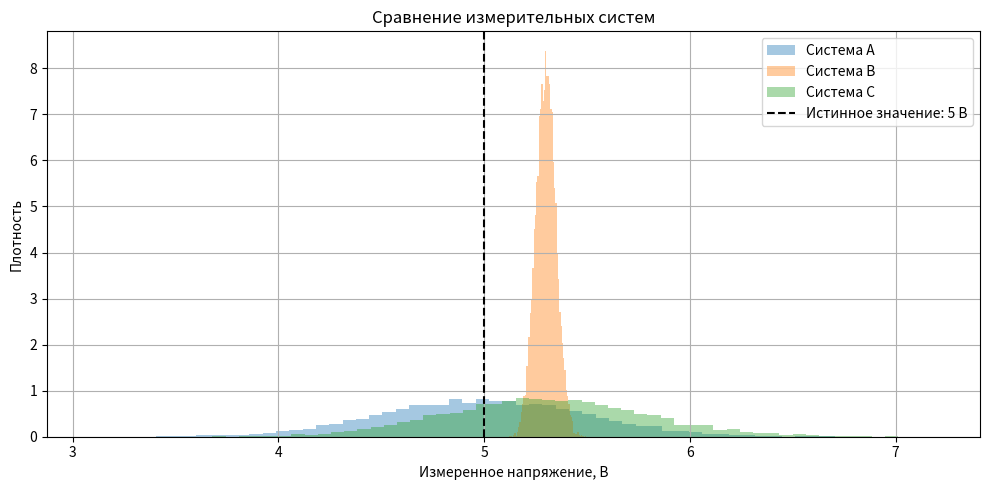
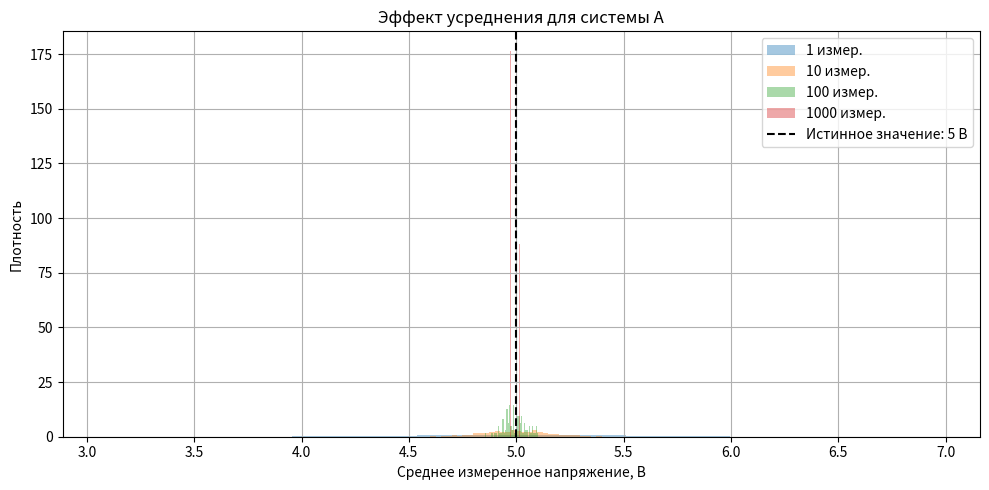

The matplotlib source for these figures, in order:

import numpy as np
import matplotlib.pyplot as plt

x_true = 5.0
N = 10000

systems = {
    "Система A": (0.0, 0.50),
    "Система B": (0.30, 0.05),
    "Система C": (0.30, 0.50)
}

rng = np.random.default_rng(1)
results = {}

for name, (bias, sigma) in systems.items():
    noise = rng.normal(0, sigma, N)
    measurements = x_true + bias + noise
    results[name] = measurements

    print(name)
    print(f"Среднее измерений: {np.mean(measurements):.4f} В")
    print(f"СКО измерений: {np.std(measurements):.4f} В")
    print()

plt.figure(figsize=(10, 5))

for name, measurements in results.items():
    plt.hist(
        measurements,
        bins=60,
        density=True,
        alpha=0.4,
        label=name
    )

plt.axvline(x_true, linestyle="--", color="black", label="Истинное значение: 5 В")
plt.title("Сравнение измерительных систем")
plt.xlabel("Измеренное напряжение, В")
plt.ylabel("Плотность")
plt.grid(True)
plt.legend()
plt.tight_layout()
plt.show()

measurements_A = results["Система A"]
sample_sizes = [1, 10, 100, 1000]

print("ЭФФЕКТ УСРЕДНЕНИЯ ДЛЯ СИСТЕМЫ A")

for size in sample_sizes:
    groups = measurements_A[:(N // size) * size].reshape(-1, size)
    averages = np.mean(groups, axis=1)

    print(
        f"Усреднение по {size:4} измерениям: "
        f"СКО средних = {np.std(averages):.4f} В"
    )

plt.figure(figsize=(10, 5))

for size in sample_sizes:
    groups = measurements_A[:(N // size) * size].reshape(-1, size)
    averages = np.mean(groups, axis=1)
    plt.hist(averages, bins=40, density=True, alpha=0.4, label=f"{size} измер.")

plt.axvline(x_true, linestyle="--", color="black", label="Истинное значение: 5 В")
plt.title("Эффект усреднения для системы A")
plt.xlabel("Среднее измеренное напряжение, В")
plt.ylabel("Плотность")
plt.grid(True)
plt.legend()
plt.tight_layout()
plt.show()
